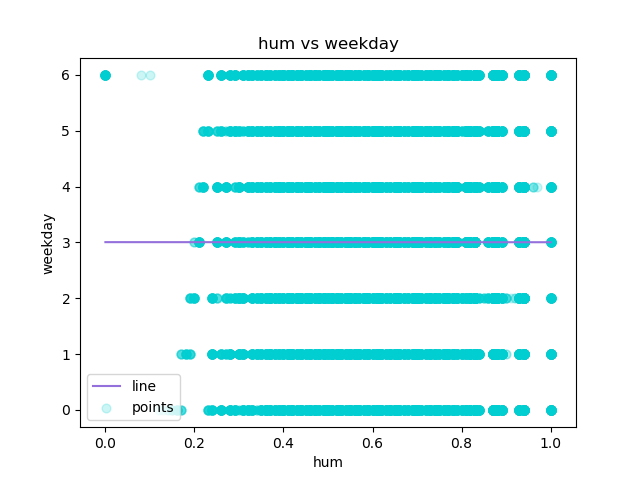

Values plotted in this chart, from the file beside it:
hum, weekday, Predicted Y
0.0, 6, 3.005
0.0, 6, 3.005
0.0, 6, 3.005
0.0, 6, 3.005
0.0, 6, 3.005
0.0, 6, 3.005
0.0, 6, 3.005
0.0, 6, 3.005
0.0, 6, 3.005
0.0, 6, 3.005
0.0, 6, 3.005
0.0, 6, 3.005
0.0, 6, 3.005
0.0, 6, 3.005
0.0, 6, 3.005
0.0, 6, 3.005
0.0, 6, 3.005
0.0, 6, 3.005
0.0, 6, 3.005
0.0, 6, 3.005
0.0, 6, 3.005
0.0, 6, 3.005
0.08, 6, 3.004
0.1, 6, 3.004
0.12, 0, 3.004
0.13, 0, 3.004
0.14, 0, 3.004
0.14, 0, 3.004
0.15, 0, 3.004
0.15, 0, 3.004
0.15, 0, 3.004
0.15, 0, 3.004
0.16, 0, 3.004
0.16, 0, 3.004
0.16, 0, 3.004
0.16, 0, 3.004
0.16, 0, 3.004
0.16, 0, 3.004
0.16, 0, 3.004
0.16, 0, 3.004
0.16, 0, 3.004
0.16, 0, 3.004
0.17, 0, 3.004
0.17, 0, 3.004
0.17, 0, 3.004
0.17, 0, 3.004
0.17, 0, 3.004
0.17, 1, 3.004
0.17, 1, 3.004
0.17, 1, 3.004
0.17, 1, 3.004
0.17, 1, 3.004
0.18, 1, 3.004
0.18, 1, 3.004
0.18, 1, 3.004
0.18, 1, 3.004
0.18, 1, 3.004
0.18, 1, 3.004
0.18, 1, 3.004
0.18, 1, 3.004
... 17,319 more rows
